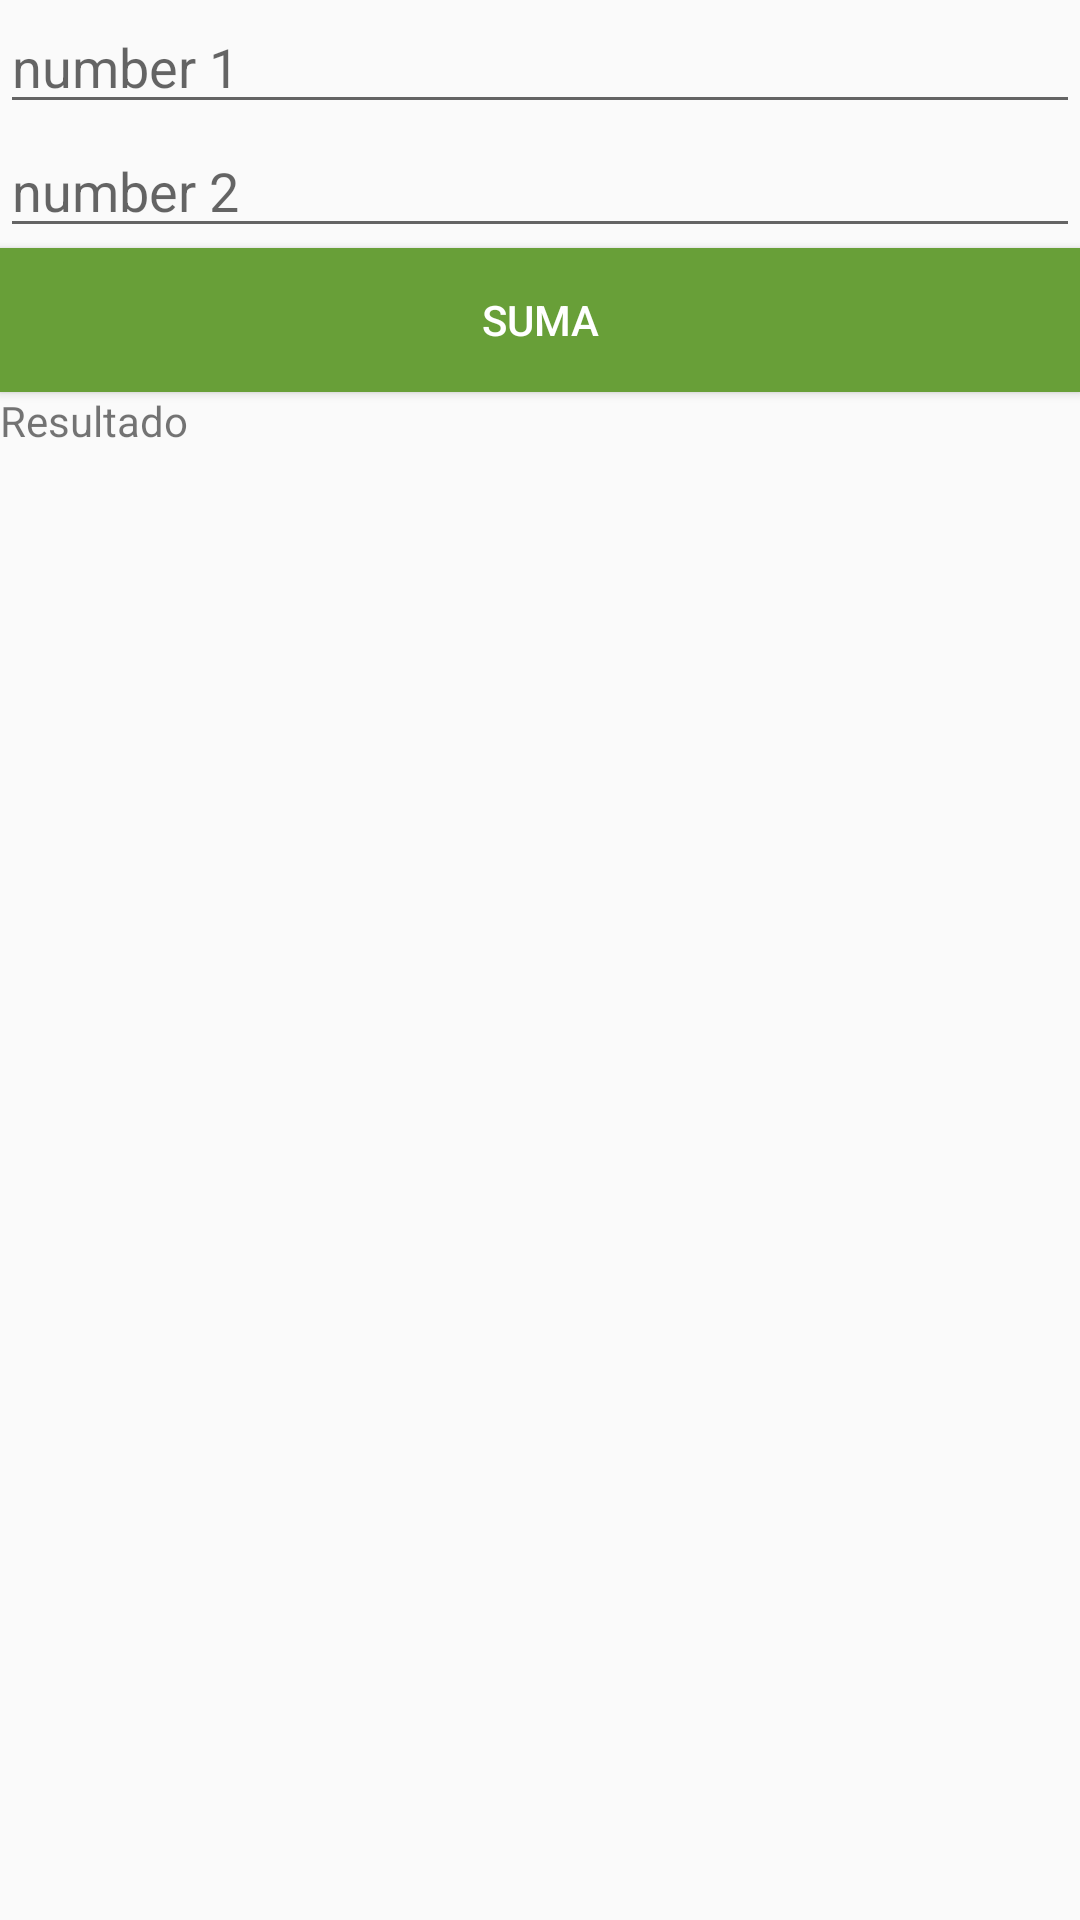

The Android layout XML behind this screen, and the referenced resources:
<!-- AndroidManifest.xml: application theme AppTheme -->
<!-- res/layout/activity_main.xml -->
<?xml version="1.0" encoding="utf-8"?>
<LinearLayout xmlns:android="http://schemas.android.com/apk/res/android"
    xmlns:app="http://schemas.android.com/apk/res-auto"
    xmlns:tools="http://schemas.android.com/tools"
    android:layout_width="match_parent"
    android:layout_height="match_parent"
    tools:context=".view.MainActivity"
    android:orientation="vertical">

    <EditText
        android:id="@+id/edtNumber1"
        android:layout_width="match_parent"
        android:layout_height="wrap_content"
        android:hint="number 1"
/>

    <EditText
        android:id="@+id/edtNumber2"
        android:layout_width="match_parent"
        android:layout_height="wrap_content"
        android:hint="number 2" />

    <Button
        android:layout_width="match_parent"
        android:layout_height="wrap_content"
        tools:layout_editor_absoluteX="8dp"
        tools:layout_editor_absoluteY="149dp"
        android:text="@string/buton_text"
        android:background="@color/colorPrimaryDark"
        android:textColor="@android:color/white"
        android:onClick="suma"/>

    <TextView
        android:id="@+id/tvResult"
        android:layout_width="wrap_content"
        android:layout_height="wrap_content"
        android:text="@string/result"  />

</LinearLayout>
<!-- resources referenced by this layout -->
<resources>
  <color name="colorPrimaryDark">#689F38</color>
  <string name="buton_text">SUMA</string>
  <string name="result">Resultado</string>
  <style name="AppTheme" parent="Theme.AppCompat.Light.NoActionBar">
          
          <item name="colorPrimary">@color/colorPrimary</item>
          <item name="colorPrimaryDark">@color/colorPrimaryDark</item>
          <item name="colorAccent">@color/colorAccent</item>
      </style>
  <color name="colorPrimary">#8BC34A</color>
  <color name="colorAccent">#FF5722</color>
</resources>
